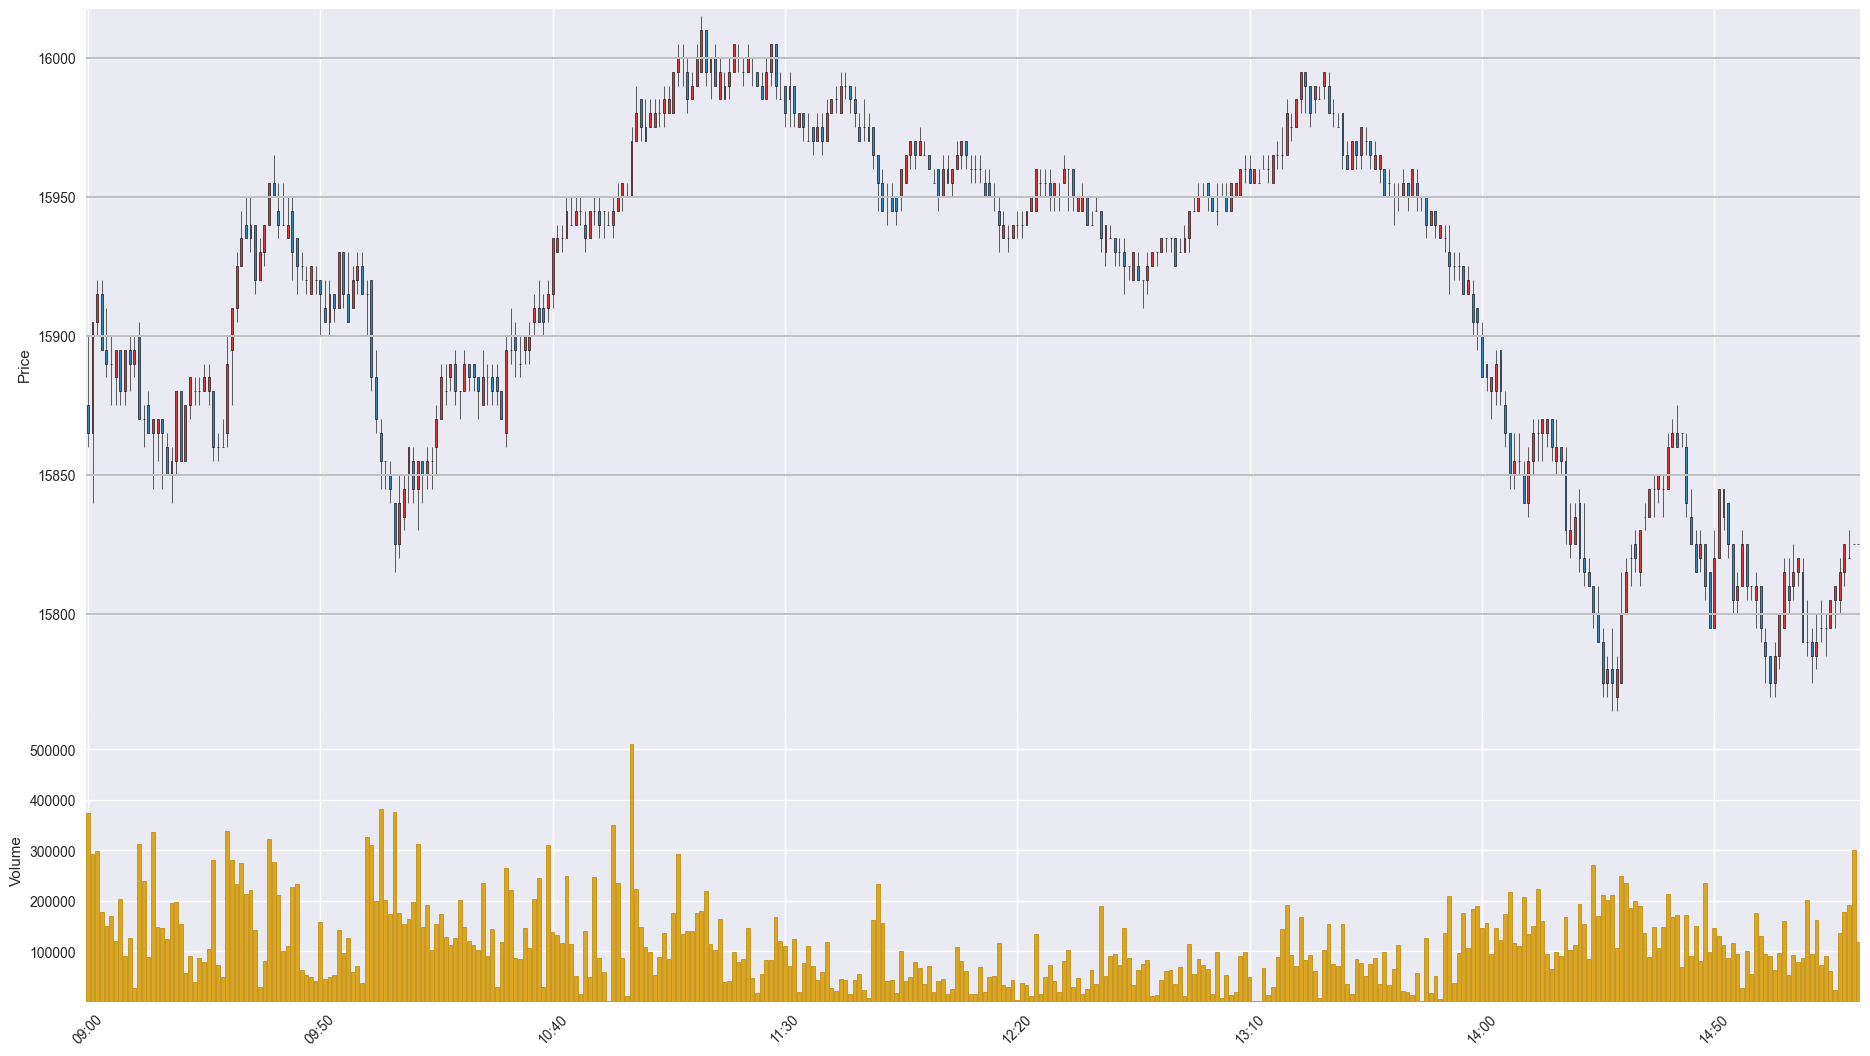

Source data for this figure (header and first rows):
Time, Open, High, Low, Close, Volume
202009160900, 15875, 15900, 15860, 15865, 372769
202009160901, 15865, 15905, 15840, 15905, 292935
202009160902, 15905, 15920, 15900, 15915, 299130
202009160903, 15915, 15920, 15895, 15895, 178758
202009160904, 15895, 15910, 15885, 15890, 151117
202009160905, 15890, 15900, 15875, 15890, 170468
202009160906, 15885, 15895, 15875, 15895, 121208
202009160907, 15895, 15895, 15875, 15880, 203954
202009160908, 15880, 15895, 15875, 15895, 91692
202009160909, 15895, 15900, 15880, 15890, 127160
202009160910, 15890, 15900, 15885, 15895, 27440
202009160911, 15900, 15905, 15870, 15870, 312680
202009160912, 15870, 15875, 15860, 15870, 238547
202009160913, 15875, 15880, 15865, 15865, 89010
202009160914, 15865, 15870, 15845, 15870, 336479
202009160915, 15865, 15870, 15855, 15870, 148830
202009160916, 15870, 15870, 15845, 15865, 145811
202009160917, 15860, 15865, 15850, 15850, 124631
202009160918, 15850, 15860, 15840, 15855, 196241
202009160919, 15855, 15880, 15850, 15880, 196997
202009160920, 15880, 15880, 15855, 15855, 154289
202009160921, 15855, 15875, 15855, 15875, 56833
202009160922, 15875, 15885, 15870, 15885, 91256
202009160923, 15880, 15885, 15875, 15880, 38707
202009160924, 15880, 15885, 15875, 15880, 86814
202009160925, 15880, 15890, 15880, 15885, 79122
202009160926, 15880, 15890, 15875, 15885, 103693
202009160927, 15880, 15880, 15855, 15860, 280122
202009160928, 15860, 15865, 15855, 15860, 72903
202009160929, 15860, 15870, 15860, 15860, 48493
202009160930, 15865, 15900, 15860, 15890, 338627
202009160931, 15895, 15910, 15875, 15910, 280019
202009160932, 15910, 15930, 15905, 15925, 232817
202009160933, 15925, 15945, 15925, 15935, 274698
202009160934, 15940, 15950, 15935, 15935, 213904
202009160935, 15940, 15950, 15930, 15935, 220476
202009160936, 15940, 15940, 15915, 15920, 143135
202009160937, 15920, 15935, 15920, 15930, 29214
202009160938, 15930, 15940, 15925, 15940, 81872
202009160939, 15940, 15955, 15940, 15955, 321426
202009160940, 15955, 15965, 15950, 15950, 277269
202009160941, 15945, 15955, 15935, 15940, 210545
202009160942, 15940, 15955, 15940, 15940, 100995
202009160943, 15935, 15950, 15935, 15940, 110576
202009160944, 15945, 15950, 15920, 15930, 227192
202009160945, 15935, 15935, 15915, 15925, 234136
202009160946, 15925, 15930, 15920, 15925, 63006
202009160947, 15920, 15925, 15915, 15920, 52554
202009160948, 15915, 15925, 15915, 15925, 49364
202009160949, 15920, 15925, 15915, 15920, 41305
202009160950, 15920, 15920, 15900, 15915, 158937
202009160951, 15910, 15920, 15905, 15905, 45974
202009160952, 15905, 15920, 15900, 15915, 50190
202009160953, 15915, 15915, 15905, 15910, 53717
202009160954, 15910, 15930, 15910, 15930, 143211
202009160955, 15930, 15930, 15910, 15915, 96844
202009160956, 15915, 15930, 15905, 15905, 126912
202009160957, 15910, 15925, 15910, 15920, 59682
202009160958, 15920, 15930, 15915, 15925, 70839
202009160959, 15925, 15930, 15915, 15915, 37221
... 322 more rows
